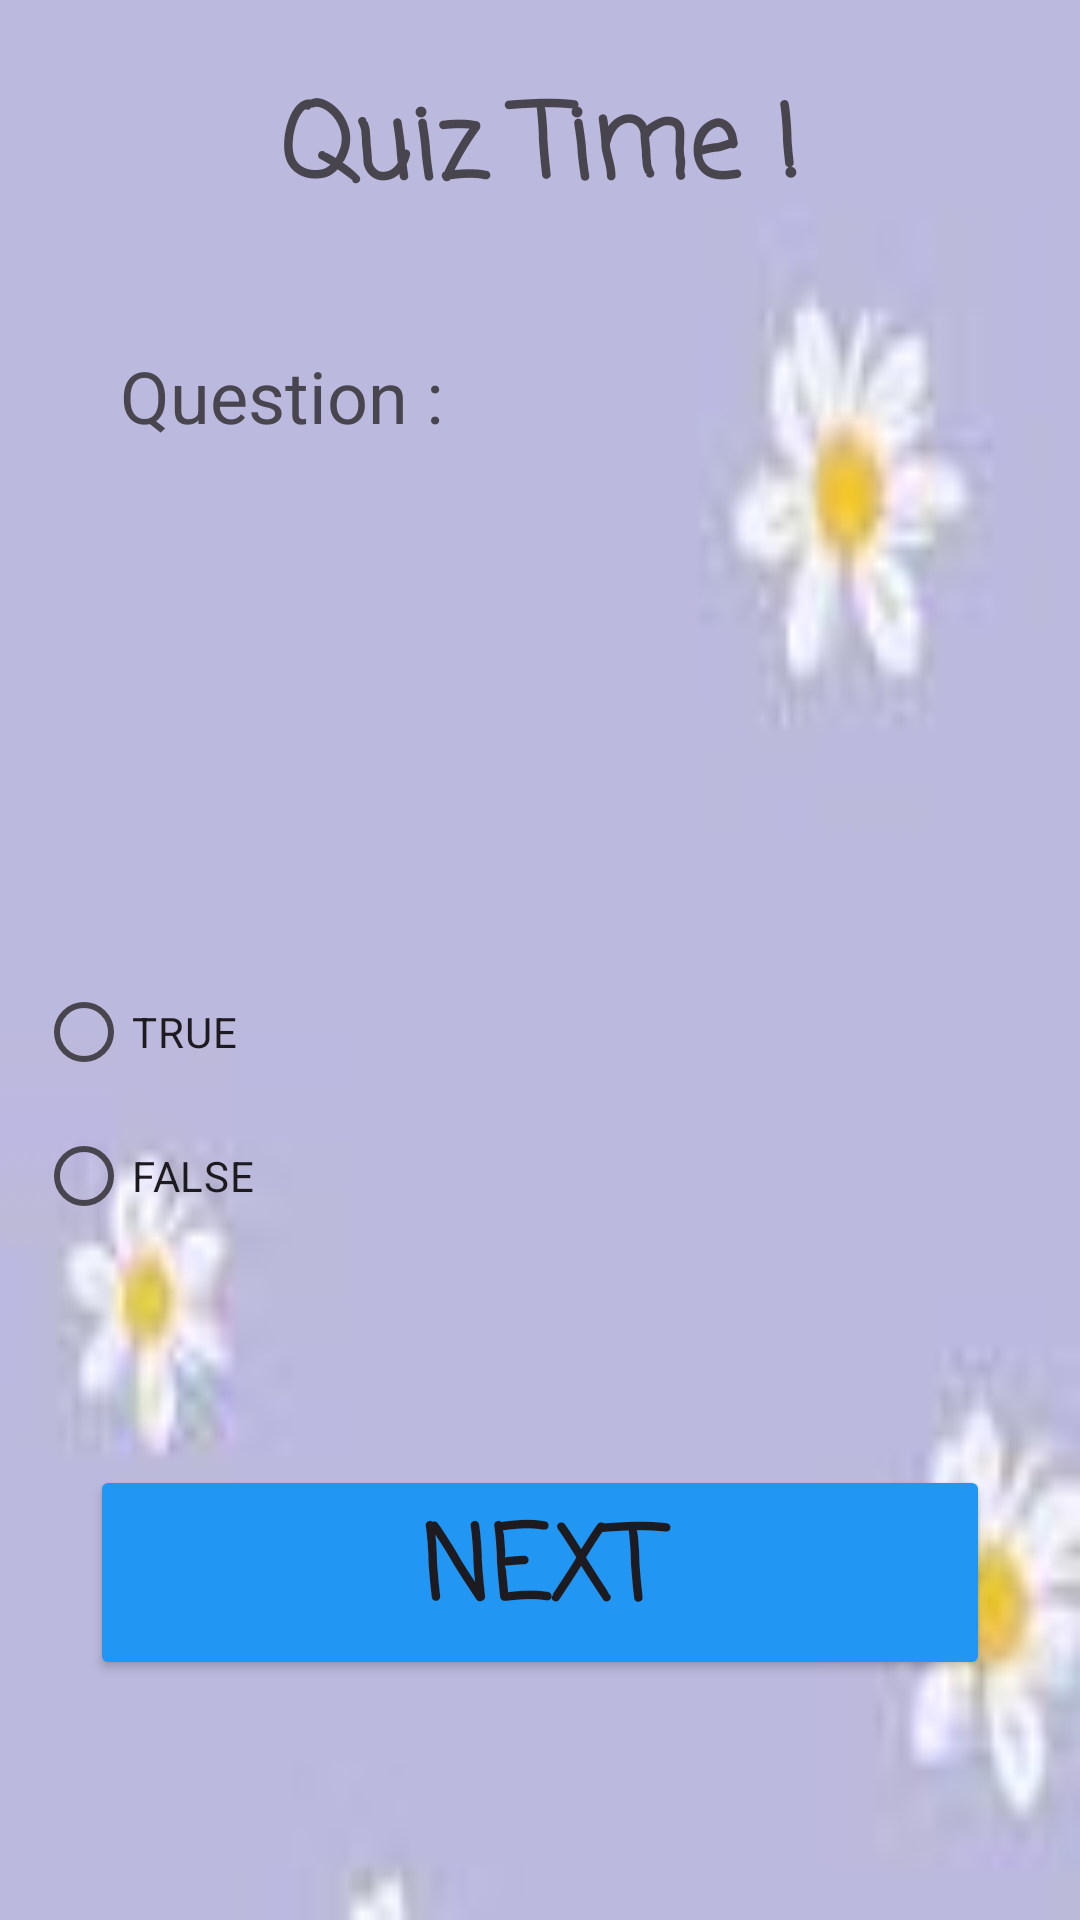

Android layout source for this screen:
<!-- AndroidManifest.xml: application theme Theme.Myassignment -->
<!-- res/layout/activity_quiz.xml -->
<?xml version="1.0" encoding="utf-8"?>
<androidx.constraintlayout.widget.ConstraintLayout xmlns:android="http://schemas.android.com/apk/res/android"
    xmlns:app="http://schemas.android.com/apk/res-auto"
    xmlns:tools="http://schemas.android.com/tools"
    android:id="@+id/main"
    android:layout_width="match_parent"
    android:layout_height="match_parent"
    tools:context=".QuizActivity">

    <androidx.constraintlayout.widget.ConstraintLayout
        android:layout_width="0dp"
        android:layout_height="0dp"
        app:layout_constraintBottom_toBottomOf="parent"
        app:layout_constraintEnd_toEndOf="parent"
        app:layout_constraintHorizontal_bias="0.47"
        app:layout_constraintStart_toStartOf="parent"
        app:layout_constraintTop_toTopOf="parent" >

        <ImageView
            android:id="@+id/tvQuizTitle"
            android:layout_width="0dp"
            android:layout_height="0dp"
            android:scaleType="fitXY"
            app:layout_constraintBottom_toBottomOf="parent"
            app:layout_constraintEnd_toEndOf="parent"
            app:layout_constraintHorizontal_bias="0.0"
            app:layout_constraintStart_toStartOf="parent"
            app:layout_constraintTop_toTopOf="parent"
            app:layout_constraintVertical_bias="0.0"
            app:srcCompat="@drawable/download" />

        <TextView
            android:id="@+id/textView3"
            android:layout_width="wrap_content"
            android:layout_height="wrap_content"
            android:layout_marginTop="24dp"
            android:fontFamily="casual"
            android:text="Quiz Time !"
            android:textSize="34sp"
            android:textStyle="bold"
            app:layout_constraintEnd_toEndOf="parent"
            app:layout_constraintStart_toStartOf="parent"
            app:layout_constraintTop_toTopOf="parent" />

        <TextView
            android:id="@+id/tvQuizQuestion"
            android:layout_width="0dp"
            android:layout_height="wrap_content"
            android:layout_marginStart="40dp"
            android:layout_marginTop="40dp"
            android:layout_marginEnd="40dp"
            android:text="Question :"
            android:textSize="24sp"
            app:layout_constraintEnd_toEndOf="parent"
            app:layout_constraintStart_toStartOf="parent"
            app:layout_constraintTop_toBottomOf="@+id/textView3" />

        <RadioGroup
            android:id="@+id/rbtngQuizAnswers"
            android:layout_width="341dp"
            android:layout_height="101dp"
            android:layout_marginStart="30dp"
            android:layout_marginTop="172dp"
            android:layout_marginEnd="30dp"
            app:layout_constraintEnd_toEndOf="parent"
            app:layout_constraintHorizontal_bias="0.444"
            app:layout_constraintStart_toStartOf="parent"
            app:layout_constraintTop_toBottomOf="@+id/tvQuizQuestion">

            <RadioButton
                android:id="@+id/rbtnA"
                android:layout_width="match_parent"
                android:layout_height="wrap_content"
                android:text="TRUE" />

            <RadioButton
                android:id="@+id/rbtnB"
                android:layout_width="match_parent"
                android:layout_height="wrap_content"
                android:text="FALSE" />

        </RadioGroup>

        <Button
            android:id="@+id/button"
            android:layout_width="0dp"
            android:layout_height="wrap_content"
            android:layout_marginStart="30dp"
            android:layout_marginEnd="30dp"
            android:layout_marginBottom="80dp"
            android:backgroundTint="#2196F3"
            android:fontFamily="casual"
            android:text="Next"
            android:textSize="34sp"
            android:textStyle="bold"
            app:layout_constraintBottom_toBottomOf="parent"
            app:layout_constraintEnd_toEndOf="parent"
            app:layout_constraintHorizontal_bias="0.0"
            app:layout_constraintStart_toStartOf="parent" />

    </androidx.constraintlayout.widget.ConstraintLayout>
</androidx.constraintlayout.widget.ConstraintLayout>
<!-- resources referenced by this layout -->
<resources>
  <!-- drawable download: jpg bitmap (drawable, 1223 bytes) -->
  <style name="Theme.Myassignment" parent="Base.Theme.Myassignment" />
  <style name="Base.Theme.Myassignment" parent="Theme.Material3.DayNight.NoActionBar">
          
          
      </style>
</resources>
